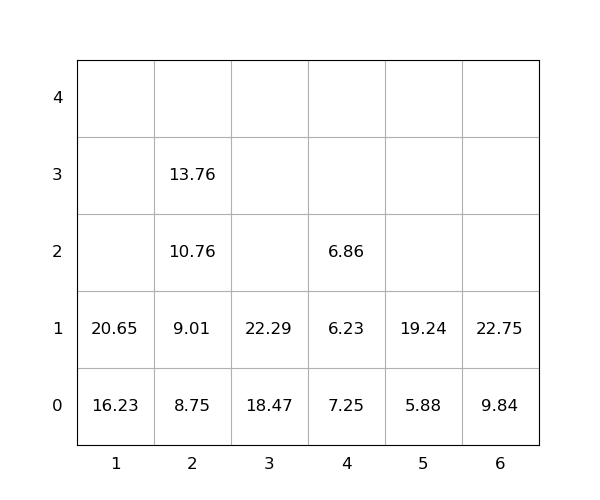

Data behind this chart, as committed beside it:
idx, loc_x, loc_y, loc_z, weight, seq, emerg, reloc, size(ft)
1, 3, 0, 0, 18.47, 0, 0, 0, 20
2, 1, 0, 0, 16.23, 0, 0, 0, 20
3, 6, 0, 0, 9.84, 0, 0, 0, 20
4, 3, 0, 1, 22.29, 0, 0, 0, 20
5, 2, 0, 0, 8.75, 0, 0, 0, 20
6, 4, 0, 0, 7.25, 0, 0, 1.0, 20
7, 4, 0, 1, 6.23, 0, 0, 1.0, 20
8, 5, 0, 0, 5.88, 0, 0, 0, 20
9, 1, 0, 1, 20.65, 0, 0, 0, 20
10, 5, 0, 1, 19.24, 0, 0, 0, 20
11, 2, 0, 1, 9.01, 1, 0, 0, 20
12, 2, 0, 2, 10.76, 2, 0, 0, 20
13, 6, 0, 1, 22.75, 3, 0, 0, 20
14, 4, 0, 2, 6.86, 4, 0, 1.0, 20
15, 2, 0, 3, 13.76, 5, 0, 0, 20
